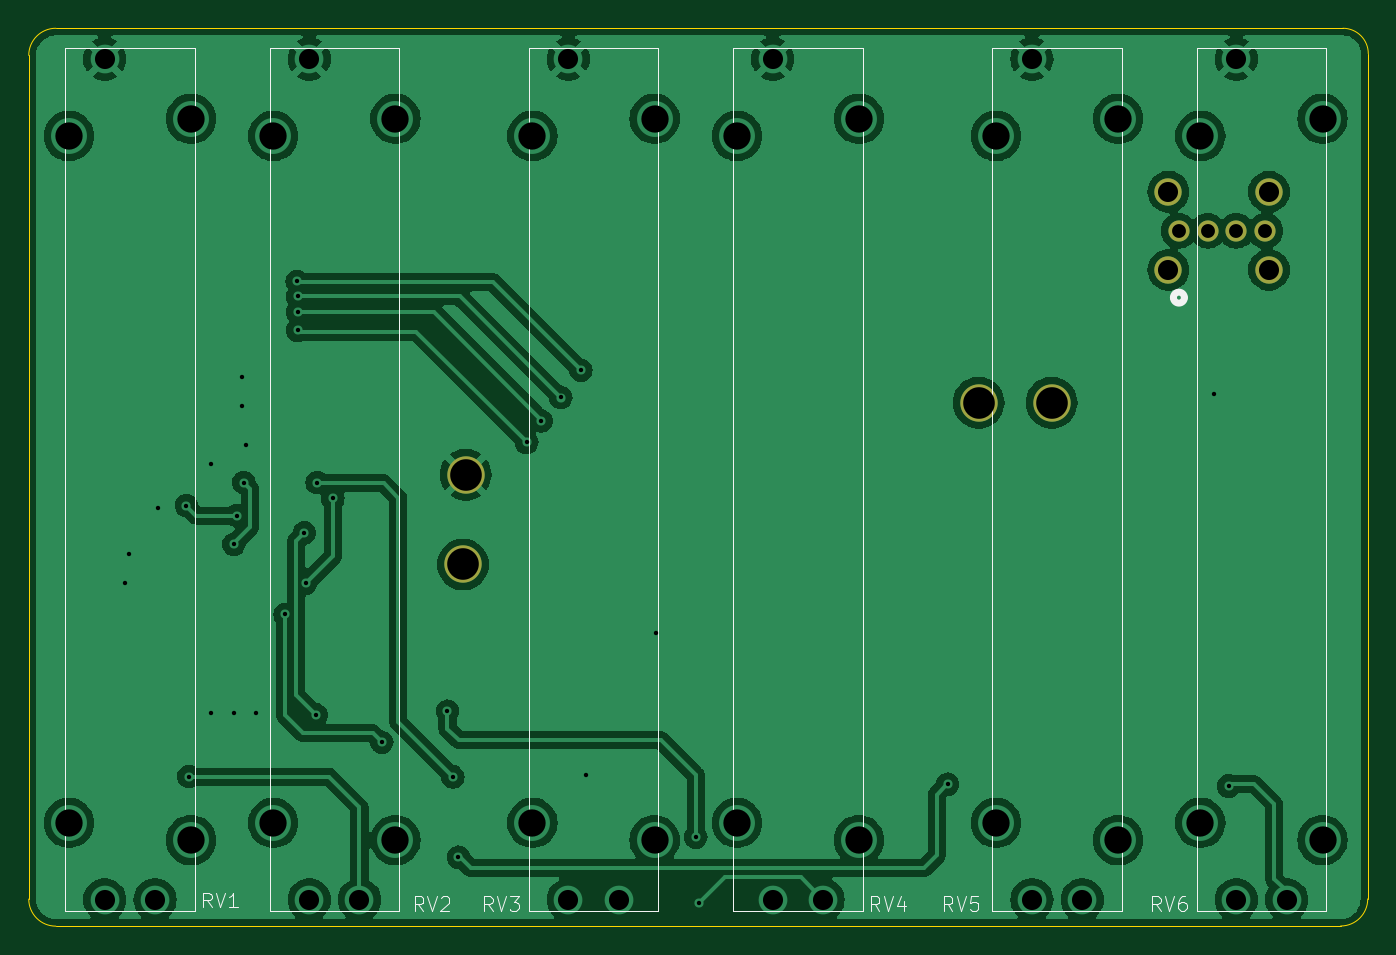
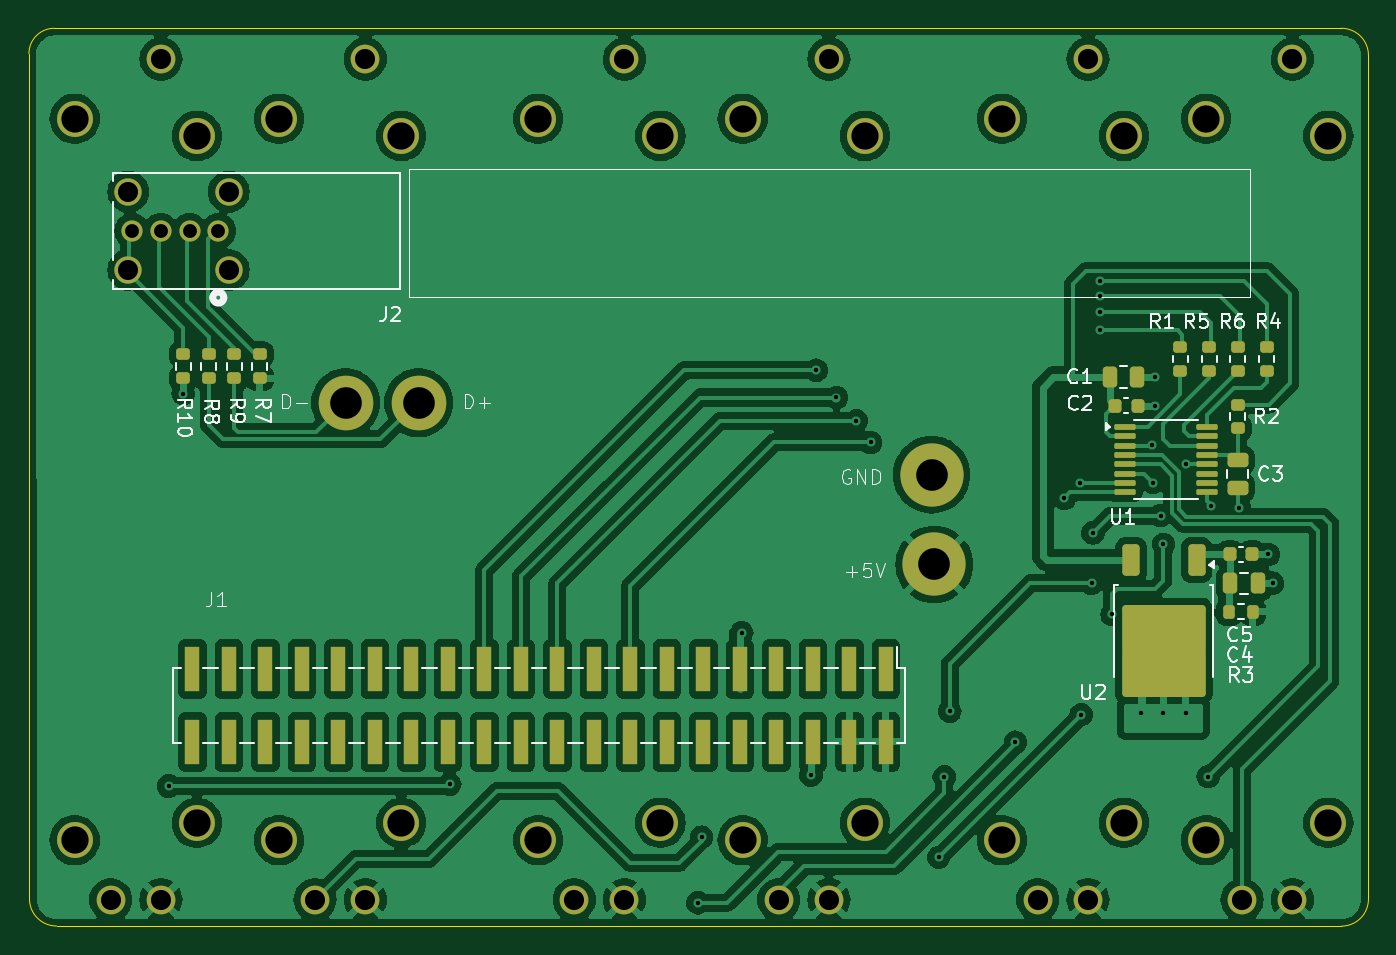
Circuit board: 11 layer files. Board 93.2 x 62.5 mm.
- bottom_copper: RLS_PCBA-B_Cu.gbr (224223 bytes)
- bottom_mask: RLS_PCBA-B_Mask.gbr (6608 bytes)
- paste: RLS_PCBA-B_Paste.gbr (4758 bytes)
- bottom_silk: RLS_PCBA-B_Silkscreen.gbr (33056 bytes)
- outline: RLS_PCBA-Edge_Cuts.gbr (987 bytes)
- top_copper: RLS_PCBA-F_Cu.gbr (131596 bytes)
- top_mask: RLS_PCBA-F_Mask.gbr (919 bytes)
- paste: RLS_PCBA-F_Paste.gbr (451 bytes)
- top_silk: RLS_PCBA-F_Silkscreen.gbr (9531 bytes)
- drill: RLS_PCBA-NPTH.drl (265 bytes)
- drill: RLS_PCBA-PTH.drl (2061 bytes)

=== bottom_copper: RLS_PCBA-B_Cu.gbr (224223 bytes, source omitted) ===
=== bottom_mask: RLS_PCBA-B_Mask.gbr (6608 bytes, source omitted) ===
=== paste: RLS_PCBA-B_Paste.gbr ===
%TF.GenerationSoftware,KiCad,Pcbnew,8.0.2*%
%TF.CreationDate,2024-06-02T13:55:41-07:00*%
%TF.ProjectId,RLS_PCBA,524c535f-5043-4424-912e-6b696361645f,rev?*%
%TF.SameCoordinates,Original*%
%TF.FileFunction,Paste,Bot*%
%TF.FilePolarity,Positive*%
%FSLAX46Y46*%
G04 Gerber Fmt 4.6, Leading zero omitted, Abs format (unit mm)*
G04 Created by KiCad (PCBNEW 8.0.2) date 2024-06-02 13:55:41*
%MOMM*%
%LPD*%
G01*
G04 APERTURE LIST*
G04 Aperture macros list*
%AMRoundRect*
0 Rectangle with rounded corners*
0 $1 Rounding radius*
0 $2 $3 $4 $5 $6 $7 $8 $9 X,Y pos of 4 corners*
0 Add a 4 corners polygon primitive as box body*
4,1,4,$2,$3,$4,$5,$6,$7,$8,$9,$2,$3,0*
0 Add four circle primitives for the rounded corners*
1,1,$1+$1,$2,$3*
1,1,$1+$1,$4,$5*
1,1,$1+$1,$6,$7*
1,1,$1+$1,$8,$9*
0 Add four rect primitives between the rounded corners*
20,1,$1+$1,$2,$3,$4,$5,0*
20,1,$1+$1,$4,$5,$6,$7,0*
20,1,$1+$1,$6,$7,$8,$9,0*
20,1,$1+$1,$8,$9,$2,$3,0*%
G04 Aperture macros list end*
%ADD10RoundRect,0.225000X0.225000X0.250000X-0.225000X0.250000X-0.225000X-0.250000X0.225000X-0.250000X0*%
%ADD11RoundRect,0.250000X0.250000X0.475000X-0.250000X0.475000X-0.250000X-0.475000X0.250000X-0.475000X0*%
%ADD12RoundRect,0.250000X-0.350000X0.850000X-0.350000X-0.850000X0.350000X-0.850000X0.350000X0.850000X0*%
%ADD13RoundRect,0.250000X-1.125000X1.275000X-1.125000X-1.275000X1.125000X-1.275000X1.125000X1.275000X0*%
%ADD14RoundRect,0.200000X-0.275000X0.200000X-0.275000X-0.200000X0.275000X-0.200000X0.275000X0.200000X0*%
%ADD15RoundRect,0.200000X0.275000X-0.200000X0.275000X0.200000X-0.275000X0.200000X-0.275000X-0.200000X0*%
%ADD16R,1.000000X3.150000*%
%ADD17RoundRect,0.200000X0.200000X0.275000X-0.200000X0.275000X-0.200000X-0.275000X0.200000X-0.275000X0*%
%ADD18RoundRect,0.250000X-0.475000X0.250000X-0.475000X-0.250000X0.475000X-0.250000X0.475000X0.250000X0*%
%ADD19RoundRect,0.100000X0.637500X0.100000X-0.637500X0.100000X-0.637500X-0.100000X0.637500X-0.100000X0*%
G04 APERTURE END LIST*
D10*
%TO.C,C2*%
X113168000Y-110694000D03*
X114718000Y-110694000D03*
%TD*%
D11*
%TO.C,C1*%
X113193000Y-108694000D03*
X115093000Y-108694000D03*
%TD*%
D12*
%TO.C,U2*%
X113615500Y-121444000D03*
D13*
X109810500Y-129419000D03*
X112860500Y-129419000D03*
X109810500Y-126069000D03*
X112860500Y-126069000D03*
D12*
X109055500Y-121444000D03*
%TD*%
D10*
%TO.C,C5*%
X105193000Y-121044000D03*
X106743000Y-121044000D03*
%TD*%
D14*
%TO.C,R9*%
X176022000Y-107125000D03*
X176022000Y-108775000D03*
%TD*%
D15*
%TO.C,R1*%
X110193000Y-106619000D03*
X110193000Y-108269000D03*
%TD*%
D14*
%TO.C,R8*%
X177800000Y-107125000D03*
X177800000Y-108775000D03*
%TD*%
D15*
%TO.C,R2*%
X106193000Y-110619000D03*
X106193000Y-112269000D03*
%TD*%
%TO.C,R4*%
X104193000Y-106619000D03*
X104193000Y-108269000D03*
%TD*%
%TO.C,R5*%
X108193000Y-106619000D03*
X108193000Y-108269000D03*
%TD*%
D14*
%TO.C,R10*%
X179578000Y-107125000D03*
X179578000Y-108775000D03*
%TD*%
D16*
%TO.C,J1*%
X130680000Y-129032000D03*
X130680000Y-134082000D03*
X133220000Y-129032000D03*
X133220000Y-134082000D03*
X135760000Y-129032000D03*
X135760000Y-134082000D03*
X138300000Y-129032000D03*
X138300000Y-134082000D03*
X140840000Y-129032000D03*
X140840000Y-134082000D03*
X143380000Y-129032000D03*
X143380000Y-134082000D03*
X145920000Y-129032000D03*
X145920000Y-134082000D03*
X148460000Y-129032000D03*
X148460000Y-134082000D03*
X151000000Y-129032000D03*
X151000000Y-134082000D03*
X153540000Y-129032000D03*
X153540000Y-134082000D03*
X156080000Y-129032000D03*
X156080000Y-134082000D03*
X158620000Y-129032000D03*
X158620000Y-134082000D03*
X161160000Y-129032000D03*
X161160000Y-134082000D03*
X163700000Y-129032000D03*
X163700000Y-134082000D03*
X166240000Y-129032000D03*
X166240000Y-134082000D03*
X168780000Y-129032000D03*
X168780000Y-134082000D03*
X171320000Y-129032000D03*
X171320000Y-134082000D03*
X173860000Y-129032000D03*
X173860000Y-134082000D03*
X176400000Y-129032000D03*
X176400000Y-134082000D03*
X178940000Y-129032000D03*
X178940000Y-134082000D03*
%TD*%
D17*
%TO.C,R3*%
X105143000Y-125044000D03*
X106793000Y-125044000D03*
%TD*%
D18*
%TO.C,C3*%
X106193000Y-116394000D03*
X106193000Y-114494000D03*
%TD*%
D15*
%TO.C,R6*%
X106193000Y-106619000D03*
X106193000Y-108269000D03*
%TD*%
D19*
%TO.C,U1*%
X108330500Y-112169000D03*
X108330500Y-112819000D03*
X108330500Y-113469000D03*
X108330500Y-114119000D03*
X108330500Y-114769000D03*
X108330500Y-115419000D03*
X108330500Y-116069000D03*
X108330500Y-116719000D03*
X114055500Y-116719000D03*
X114055500Y-116069000D03*
X114055500Y-115419000D03*
X114055500Y-114769000D03*
X114055500Y-114119000D03*
X114055500Y-113469000D03*
X114055500Y-112819000D03*
X114055500Y-112169000D03*
%TD*%
D14*
%TO.C,R7*%
X174244000Y-107125000D03*
X174244000Y-108775000D03*
%TD*%
D11*
%TO.C,C4*%
X104818000Y-123044000D03*
X106718000Y-123044000D03*
%TD*%
M02*

=== bottom_silk: RLS_PCBA-B_Silkscreen.gbr (33056 bytes, source omitted) ===
=== outline: RLS_PCBA-Edge_Cuts.gbr ===
%TF.GenerationSoftware,KiCad,Pcbnew,8.0.2*%
%TF.CreationDate,2024-06-02T13:55:41-07:00*%
%TF.ProjectId,RLS_PCBA,524c535f-5043-4424-912e-6b696361645f,rev?*%
%TF.SameCoordinates,Original*%
%TF.FileFunction,Profile,NP*%
%FSLAX46Y46*%
G04 Gerber Fmt 4.6, Leading zero omitted, Abs format (unit mm)*
G04 Created by KiCad (PCBNEW 8.0.2) date 2024-06-02 13:55:41*
%MOMM*%
%LPD*%
G01*
G04 APERTURE LIST*
%TA.AperFunction,Profile*%
%ADD10C,0.050000*%
%TD*%
G04 APERTURE END LIST*
D10*
X98983800Y-84429600D02*
X188549033Y-84429600D01*
X188549033Y-84429600D02*
G75*
G02*
X190316800Y-86197367I-33J-1767800D01*
G01*
X188391800Y-146903367D02*
X98983800Y-146913600D01*
X190276800Y-145018369D02*
X190316800Y-86197367D01*
X97098800Y-86314598D02*
X97098800Y-145028602D01*
X190276800Y-145018369D02*
G75*
G02*
X188391800Y-146903300I-1885000J69D01*
G01*
X98983800Y-146913600D02*
G75*
G02*
X97098800Y-145028602I0J1885000D01*
G01*
X97098800Y-86314598D02*
G75*
G02*
X98983800Y-84429600I1885000J-2D01*
G01*
M02*

=== top_copper: RLS_PCBA-F_Cu.gbr (131596 bytes, source omitted) ===
=== top_mask: RLS_PCBA-F_Mask.gbr ===
%TF.GenerationSoftware,KiCad,Pcbnew,8.0.2*%
%TF.CreationDate,2024-06-02T13:55:41-07:00*%
%TF.ProjectId,RLS_PCBA,524c535f-5043-4424-912e-6b696361645f,rev?*%
%TF.SameCoordinates,Original*%
%TF.FileFunction,Soldermask,Top*%
%TF.FilePolarity,Negative*%
%FSLAX46Y46*%
G04 Gerber Fmt 4.6, Leading zero omitted, Abs format (unit mm)*
G04 Created by KiCad (PCBNEW 8.0.2) date 2024-06-02 13:55:41*
%MOMM*%
%LPD*%
G01*
G04 APERTURE LIST*
%ADD10C,2.600000*%
%ADD11C,1.473200*%
%ADD12C,1.905000*%
G04 APERTURE END LIST*
D10*
%TO.C,H4*%
X163195000Y-110490000D03*
%TD*%
%TO.C,H1*%
X127316690Y-121743124D03*
%TD*%
%TO.C,H2*%
X127500000Y-115500000D03*
%TD*%
%TO.C,H3*%
X168275000Y-110490000D03*
%TD*%
D11*
%TO.C,J2*%
X177136951Y-98526600D03*
X179136950Y-98526600D03*
X181136951Y-98526600D03*
X183136949Y-98526600D03*
D12*
X183406951Y-101246600D03*
X183406951Y-95806600D03*
X176406950Y-101246600D03*
X176406950Y-95806600D03*
%TD*%
M02*

=== paste: RLS_PCBA-F_Paste.gbr ===
%TF.GenerationSoftware,KiCad,Pcbnew,8.0.2*%
%TF.CreationDate,2024-06-02T13:55:41-07:00*%
%TF.ProjectId,RLS_PCBA,524c535f-5043-4424-912e-6b696361645f,rev?*%
%TF.SameCoordinates,Original*%
%TF.FileFunction,Paste,Top*%
%TF.FilePolarity,Positive*%
%FSLAX46Y46*%
G04 Gerber Fmt 4.6, Leading zero omitted, Abs format (unit mm)*
G04 Created by KiCad (PCBNEW 8.0.2) date 2024-06-02 13:55:41*
%MOMM*%
%LPD*%
G01*
G04 APERTURE LIST*
G04 APERTURE END LIST*
M02*

=== top_silk: RLS_PCBA-F_Silkscreen.gbr (9531 bytes, source omitted) ===
=== drill: RLS_PCBA-NPTH.drl ===
M48
; DRILL file {KiCad 8.0.2} date 2024-06-02T13:55:50-0700
; FORMAT={-:-/ absolute / inch / decimal}
; #@! TF.CreationDate,2024-06-02T13:55:50-07:00
; #@! TF.GenerationSoftware,Kicad,Pcbnew,8.0.2
; #@! TF.FileFunction,NonPlated,1,2,NPTH
FMAT,2
INCH
%
G90
G05
M30

=== drill: RLS_PCBA-PTH.drl ===
M48
; DRILL file {KiCad 8.0.2} date 2024-06-02T13:55:50-0700
; FORMAT={-:-/ absolute / inch / decimal}
; #@! TF.CreationDate,2024-06-02T13:55:50-07:00
; #@! TF.GenerationSoftware,Kicad,Pcbnew,8.0.2
; #@! TF.FileFunction,Plated,1,2,PTH
FMAT,2
INCH
; #@! TA.AperFunction,Plated,PTH,ViaDrill
T1C0.0120
; #@! TA.AperFunction,Plated,PTH,ComponentDrill
T2C0.0380
; #@! TA.AperFunction,Plated,PTH,ComponentDrill
T3C0.0550
; #@! TA.AperFunction,Plated,PTH,ComponentDrill
T4C0.0551
; #@! TA.AperFunction,Plated,PTH,ComponentDrill
T5C0.0748
; #@! TA.AperFunction,Plated,PTH,ComponentDrill
T6C0.0866
%
G90
G05
T1
X4.0854Y-4.8443
X4.0972Y-4.7655
X4.1774Y-4.6372
X4.2546Y-4.6317
X4.2618Y-5.374
X4.3221Y-4.5187
X4.323Y-5.2009
X4.3846Y-4.738
X4.385Y-5.2001
X4.3924Y-4.6592
X4.4063Y-4.3583
X4.4072Y-4.2793
X4.4121Y-4.5687
X4.417Y-4.4663
X4.4455Y-5.2001
X4.525Y-4.93
X4.5578Y-4.0175
X4.5593Y-4.0586
X4.5593Y-4.1021
X4.5593Y-4.1513
X4.5775Y-4.7065
X4.5814Y-4.8443
X4.61Y-5.205
X4.6129Y-4.5687
X4.6562Y-4.612
X4.79Y-5.28
X4.97Y-5.195
X4.985Y-5.375
X5.0Y-5.595
X5.187Y-4.4587
X5.2264Y-4.3996
X5.2805Y-4.3356
X5.3356Y-4.2608
X5.35Y-5.37
X5.54Y-4.98
X5.65Y-5.54
X5.66Y-5.72
X6.34Y-5.395
X7.07Y-4.325
X7.11Y-5.4
T2
X6.9739Y-3.879
X7.0526Y-3.879
X7.1314Y-3.879
X7.2101Y-3.879
T3
X6.9452Y-3.7719
X6.9452Y-3.9861
X7.2207Y-3.7719
X7.2207Y-3.9861
T4
X4.0311Y-3.4084
X4.0311Y-5.7116
X4.1689Y-5.7116
X4.5911Y-3.4084
X4.5911Y-5.7116
X4.7289Y-5.7116
X5.3011Y-3.4084
X5.3011Y-5.7116
X5.4389Y-5.7116
X5.8611Y-3.4084
X5.8611Y-5.7116
X5.9989Y-5.7116
X6.5711Y-3.4084
X6.5711Y-5.7116
X6.7089Y-5.7116
X7.1311Y-3.4084
X7.1311Y-5.7116
X7.2689Y-5.7116
T5
X3.9327Y-3.6191
X3.9327Y-5.5009
X4.2673Y-3.5718
X4.2673Y-5.5482
X4.4927Y-3.6191
X4.4927Y-5.5009
X4.8273Y-3.5718
X4.8273Y-5.5482
X5.2027Y-3.6191
X5.2027Y-5.5009
X5.5373Y-3.5718
X5.5373Y-5.5482
X5.7627Y-3.6191
X5.7627Y-5.5009
X6.0973Y-3.5718
X6.0973Y-5.5482
X6.4727Y-3.6191
X6.4727Y-5.5009
X6.8073Y-3.5718
X6.8073Y-5.5482
X7.0327Y-3.6191
X7.0327Y-5.5009
X7.3673Y-3.5718
X7.3673Y-5.5482
T6
X5.0125Y-4.793
X5.0197Y-4.5472
X6.425Y-4.35
X6.625Y-4.35
M30

